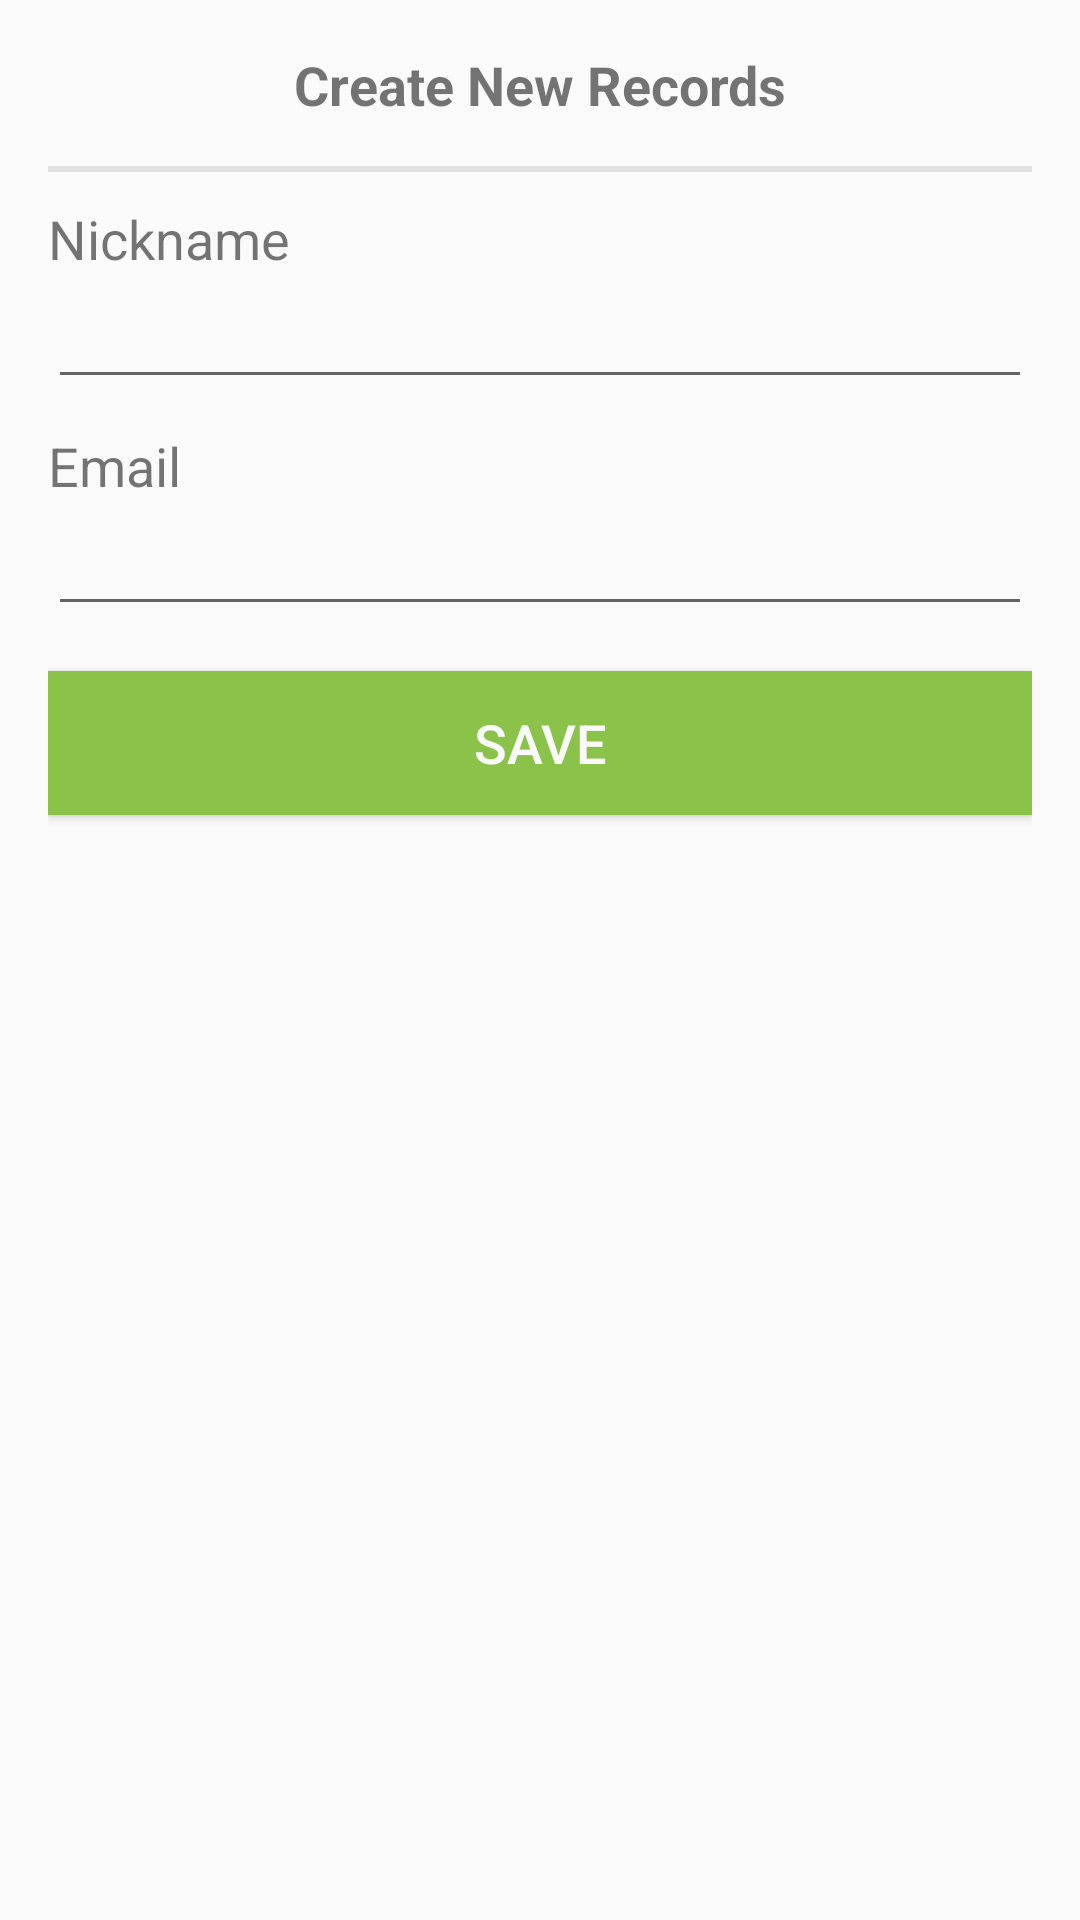

Android layout source for this screen:
<!-- AndroidManifest.xml: application theme AppTheme -->
<!-- res/layout/create_layout.xml -->
<?xml version="1.0" encoding="utf-8"?>
<LinearLayout xmlns:android="http://schemas.android.com/apk/res/android"
    android:layout_width="match_parent"
    android:layout_height="match_parent"
    android:padding="16dp"
    android:orientation="vertical">

    <TextView
        android:id="@+id/title"
        android:layout_width="wrap_content"
        android:layout_height="wrap_content"
        android:text="Create New Records"
        android:textSize="18sp"
        android:layout_gravity="center"
        android:textStyle="bold"/>

    <View
        android:layout_width="match_parent"
        android:layout_height="2dp"
        android:background="#e1e1e1"
        android:layout_marginTop="15dp"/>

    <include
        android:id="@+id/user_form"
        android:layout_width="match_parent"
        android:layout_height="wrap_content"
        android:layout_alignParentBottom="true"
        layout="@layout/user_form" />

    <Button
        android:id="@+id/save"
        android:layout_width="match_parent"
        android:layout_height="wrap_content"
        android:layout_marginTop="15dp"
        android:background="@color/light_success"
        android:text="Save"
        android:textSize="18sp"
        android:textColor="@color/default_bootstrap"/>

</LinearLayout>
<!-- res/layout/user_form.xml (included above) -->
<?xml version="1.0" encoding="utf-8"?>
<LinearLayout xmlns:android="http://schemas.android.com/apk/res/android"
    android:layout_width="match_parent"
    android:layout_height="match_parent"
    android:orientation="vertical"
    android:focusable="true"
    android:focusableInTouchMode="true">

        <TextView
            android:layout_width="wrap_content"
            android:layout_height="wrap_content"
            android:text="Nickname"
            android:textSize="18sp"
            android:layout_marginTop="10dp"/>


        <EditText
            android:id="@+id/nickname"
            android:layout_width="match_parent"
            android:layout_height="wrap_content"
            android:singleLine="true"/>

        <TextView
            android:layout_width="wrap_content"
            android:layout_height="wrap_content"
            android:text="Email"
            android:textSize="18sp"
            android:layout_marginTop="10dp"/>

        <EditText
            android:id="@+id/email"
            android:layout_width="match_parent"
            android:layout_height="wrap_content"
            android:singleLine="true"/>


</LinearLayout>
<!-- resources referenced by this layout -->
<resources>
  <color name="default_bootstrap">#f9f9f9</color>
  <color name="light_success">#8BC34A</color>
  <style name="AppTheme" parent="Theme.AppCompat.Light.DarkActionBar">
          
          <item name="colorPrimary">@color/primary_bootstrap</item>
          <item name="colorPrimaryDark">@color/colorPrimary</item>
          <item name="colorAccent">@color/colorAccent</item>
      </style>
  <color name="primary_bootstrap">#428bca</color>
  <color name="colorPrimary">#3F51B5</color>
  <color name="colorAccent">#FF4081</color>
</resources>
